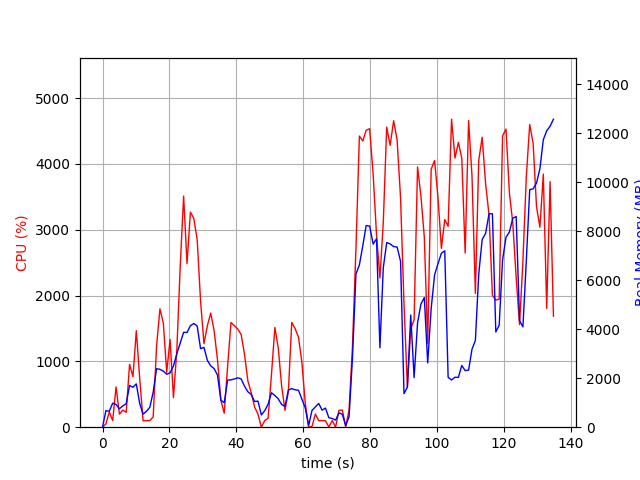

The table this chart was drawn from, first rows:
elapsed_time, nproc, cpu, mem_real, mem_virtual
5.602836608886719e-05, 1, 0.0, 7.902, 3185
1.01, 4, 50.5, 675, 2558
2.02, 3, 233.7, 650.2, 2070
3.03, 5, 100.9, 980.2, 3306
4.041, 4, 611.6, 927.2, 3010
5.053, 3, 199.0, 751.7, 2460
6.063, 3, 260.2, 869.1, 2584
7.073, 3, 226.3, 959.1, 2716
8.086, 5, 956.2, 1705, 4508
9.096, 5, 767.1, 1627, 4682
10.1, 5, 1467, 1768, 4660
11.12, 3, 743.0, 966.8, 3221
12.13, 2, 99.1, 532.6, 1945
13.13, 2, 100.2, 648.4, 2071
14.14, 2, 100.0, 813.4, 2291
15.15, 3, 156.5, 1432, 3501
16.16, 4, 1235, 2387, 4981
17.17, 4, 1799, 2362, 5001
18.19, 4, 1582, 2287, 5219
19.19, 4, 834.9, 2161, 5410
20.2, 4, 1335, 2216, 5790
21.21, 5, 449.7, 2498, 6974
22.22, 5, 1171, 2995, 7617
23.24, 6, 2442, 3438, 8193
24.26, 6, 3512, 3873, 8696
25.27, 5, 2488, 3864, 8065
26.29, 5, 3269, 4142, 8263
27.3, 5, 3172, 4231, 8473
28.32, 5, 2849, 4125, 8587
29.33, 4, 1915, 3203, 7792
30.34, 4, 1270, 3257, 8276
31.35, 3, 1540, 2732, 6582
32.36, 3, 1734, 2501, 6186
33.37, 3, 1471, 2392, 6298
34.38, 3, 1026, 2128, 6410
35.39, 2, 410.5, 1103, 3623
36.4, 2, 212.0, 998.4, 3703
37.41, 2, 926.5, 1922, 3965
38.43, 2, 1591, 1931, 3979
39.44, 2, 1543, 1967, 4039
40.44, 2, 1493, 2016, 4039
41.46, 2, 1410, 1971, 4063
42.47, 2, 1110, 1678, 4077
43.48, 2, 702.8, 1446, 4097
44.48, 2, 523.4, 1336, 4097
45.49, 2, 306.3, 1049, 4197
46.5, 2, 198.3, 1064, 4229
47.51, 2, 1.0, 498.7, 2234
48.52, 2, 99.2, 672.8, 2422
49.53, 2, 136.4, 937.4, 2697
50.54, 2, 805.3, 1405, 3263
51.55, 2, 1515, 1295, 2862
52.56, 2, 1209, 1158, 2995
53.57, 2, 625.5, 926.7, 3113
54.58, 2, 256.6, 851.7, 3147
55.59, 2, 539.9, 1517, 3256
56.6, 2, 1592, 1574, 3348
57.61, 2, 1498, 1525, 3348
58.62, 2, 1367, 1507, 3364
59.63, 2, 987.4, 1153, 3378
... 74 more rows
